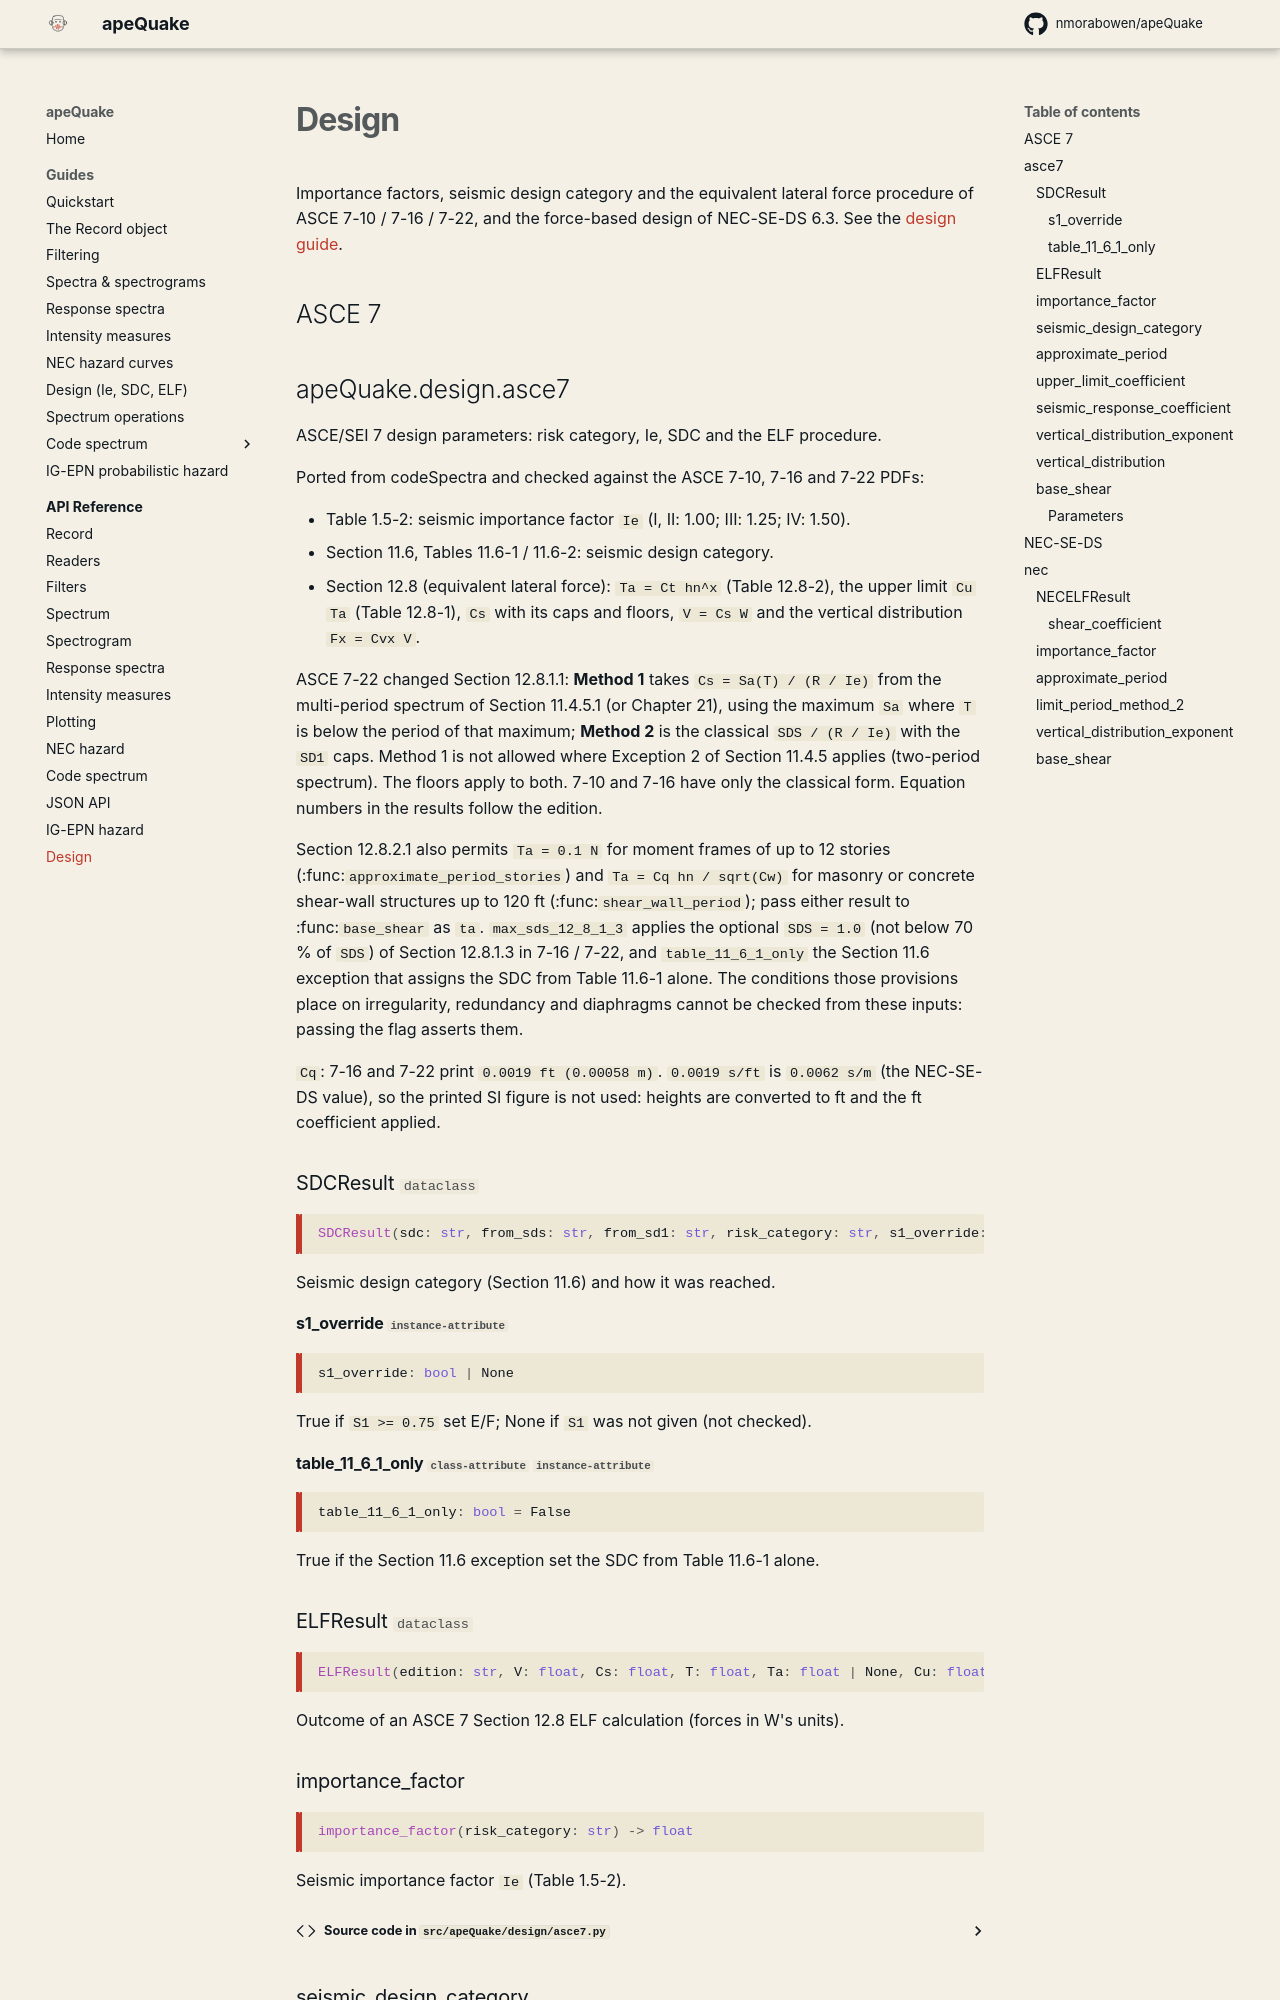

repository: nmorabowen/apeQuake · page: api/design/index.html · generator: mkdocs

# Design

Importance factors, seismic design category and the equivalent lateral force
procedure of ASCE 7-10 / 7-16 / 7-22, and the force-based design of
NEC-SE-DS 6.3. See the [design guide](../guides/design.md).
